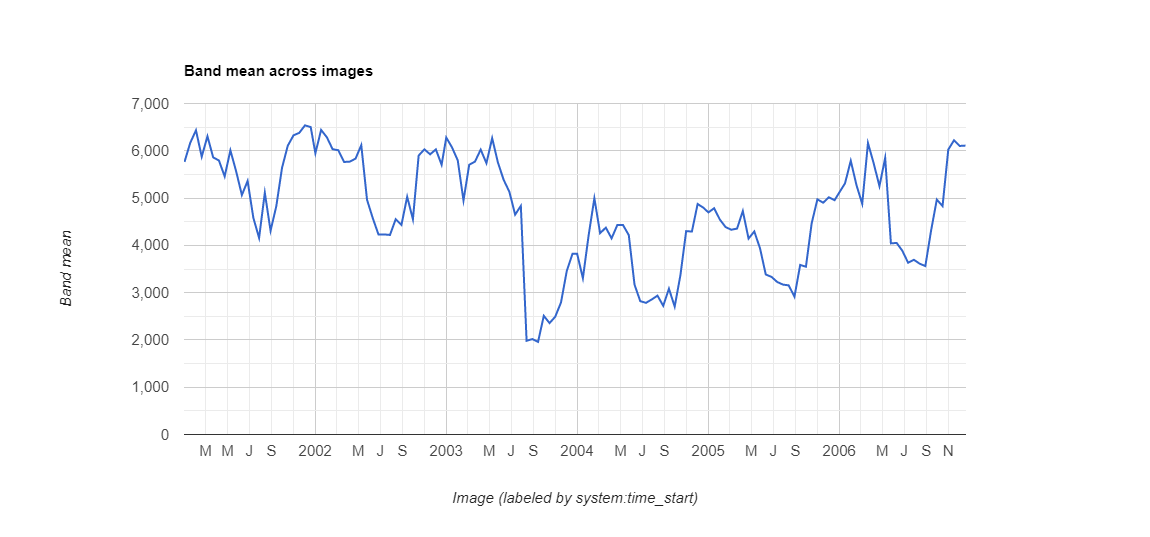

Values plotted in this chart, from the file beside it:
datetime, NDVI, label1, label2, label3
2001/1/1, 0.5765, 0, 0.0, 0.0
2001/1/17, 0.6168, 0, 0.0, 0.0
2001/2/2, 0.6433, 0, 0.0, 0.0
2001/2/18, 0.5875, 0, 0.0, 0.0
2001/3/6, 0.6306, 0, 0.0, 0.0
2001/3/22, 0.586, 0, 0.0, 0.0
2001/4/7, 0.5795, 0, 0.0, 0.0
2001/4/23, 0.5459, 0, 0.0, 0.0
2001/5/9, 0.6009, 0, 0.0, 0.0
2001/5/25, 0.5566, 0, 0.0, 0.0
2001/6/10, 0.5064, 0, 0.0, 0.0
2001/6/26, 0.5362, 0, 0.0, 0.0
2001/7/12, 0.4583, 0, 0.0, 0.0
2001/7/28, 0.4157, 0, 0.0, 0.0
2001/8/13, 0.5113, 0, 0.0, 0.0
2001/8/29, 0.4309, 0, 0.0, 0.0
2001/9/14, 0.4828, 0, 0.0, 0.0
2001/9/30, 0.564, 0, 0.0, 0.0
2001/10/16, 0.6107, 0, 0.0, 0.0
2001/11/1, 0.6327, 0, 0.0, 0.0
2001/11/17, 0.6379, 0, 0.0, 0.0
2001/12/3, 0.6538, 0, 0.0, 0.0
2001/12/19, 0.6501, 0, 0.0, 0.0
2002/1/1, 0.5948, 0, 0.0, 0.0
2002/1/17, 0.6441, 0, 0.0, 0.0
2002/2/2, 0.6286, 0, 0.0, 0.0
2002/2/18, 0.6034, 0, 0.0, 0.0
2002/3/6, 0.6011, 0, 0.0, 0.0
2002/3/22, 0.5763, 0, 0.0, 0.0
2002/4/7, 0.5771, 0, 0.0, 0.0
2002/4/23, 0.5834, 0, 0.0, 0.0
2002/5/9, 0.6119, 0, 0.0, 0.0
2002/5/25, 0.4965, 0, 0.0, 0.0
2002/6/10, 0.4576, 0, 0.0, 0.0
2002/6/26, 0.4229, 0, 0.0, 0.0
2002/7/12, 0.4231, 0, 0.0, 0.0
2002/7/28, 0.422, 0, 0.0, 0.0
2002/8/13, 0.4553, 0, 0.0, 0.0
2002/8/29, 0.4434, 0, 0.0, 0.0
2002/9/14, 0.5027, 0, 0.0, 0.0
2002/9/30, 0.4551, 0, 0.0, 0.0
2002/10/16, 0.5899, 0, 0.0, 0.0
2002/11/1, 0.6031, 0, 0.0, 0.0
2002/11/17, 0.5925, 0, 0.0, 0.0
2002/12/3, 0.6029, 0, 0.0, 0.0
2002/12/19, 0.5705, 0, 0.0, 0.0
2003/1/1, 0.628, 0, 0.0, 0.0
2003/1/17, 0.6072, 0, 0.0, 0.0
2003/2/2, 0.5798, 0, 0.0, 0.0
2003/2/18, 0.4949, 0, 0.0, 0.0
2003/3/6, 0.5705, 0, 0.0, 0.0
2003/3/22, 0.577, 0, 0.0, 0.0
2003/4/7, 0.6025, 0, 0.0, 0.0
2003/4/23, 0.5738, 0, 0.0, 0.0
2003/5/9, 0.6267, 0, 0.0, 0.0
2003/5/25, 0.5753, 0, 0.0, 0.0
2003/6/10, 0.5386, 0, 0.0, 0.0
2003/6/26, 0.5133, 0, 0.0, 0.0
2003/7/12, 0.465, 0, 0.0, 0.0
2003/7/28, 0.4834, 0, 0.0, 0.0
... 78 more rows
